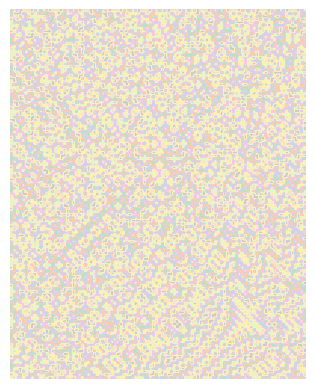
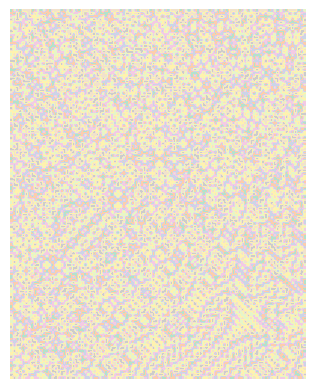
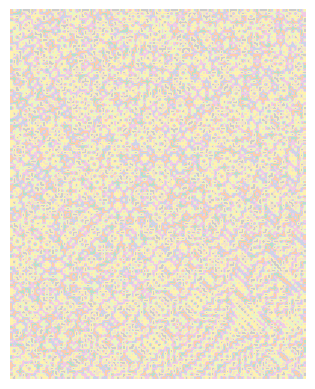
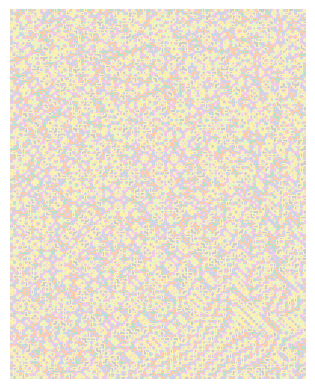
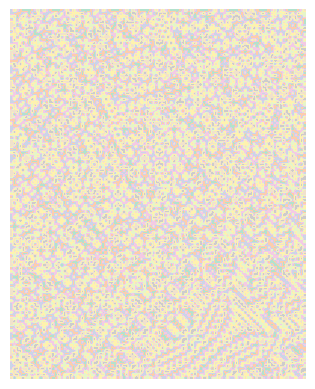
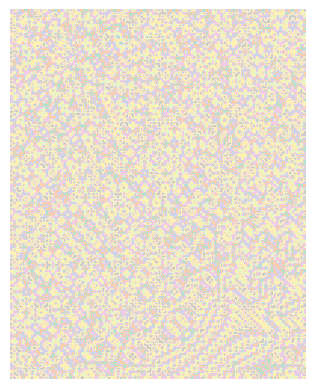
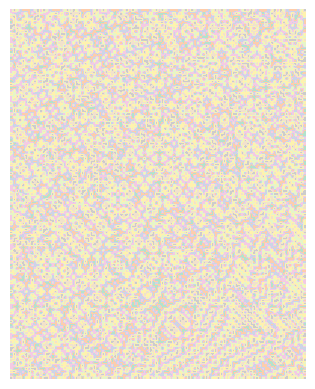
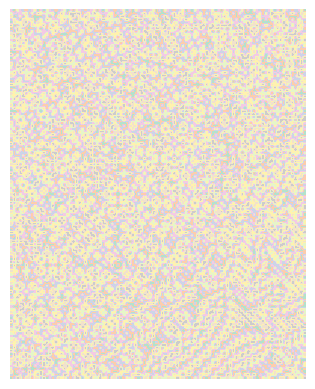
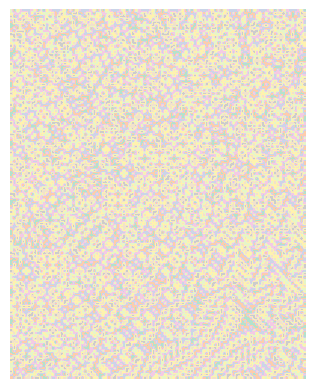
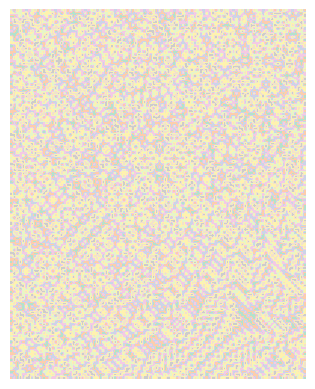
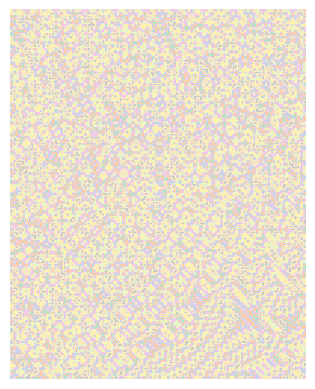
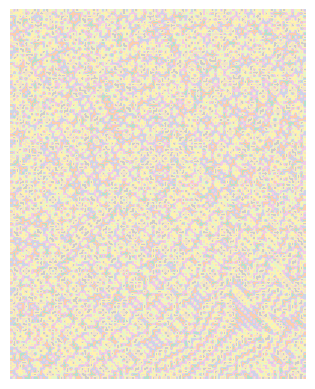
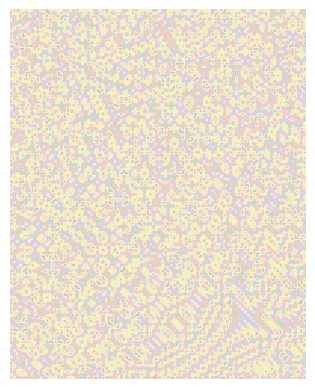
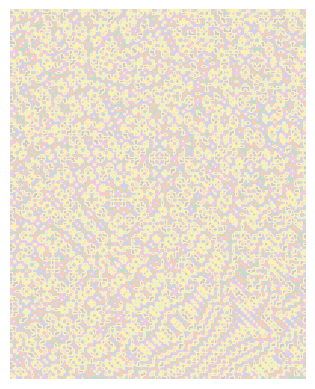
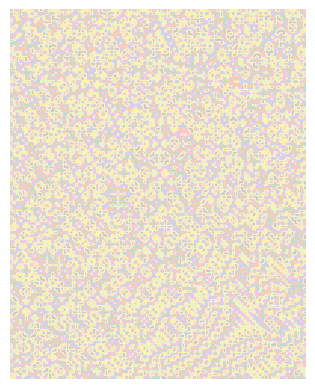

The matplotlib source for these figures, in order:
import numpy as np
import matplotlib.pyplot as plt
import time, sys, getopt

def color_function(x,y,n,t):
    # From mathematica:
    # colorFunction[x_, y_, t_] := Round[Mod[(x /10)^2 y/10 + ((y)/10)^2 x/10 + t, 1], 3/256]
    value = (x/10)**2*(y/10) + (y/10)**2*(x/10)+t/n
    value = value %1 # Keep number between 0 and 1
    return value
def write_plot(X,Y,output,nFrames,i):
    fit,ax=plt.subplots()
    Z = color_function(X,Y,nFrames,i)
    plt.imshow(Z,cmap="Pastel2")
    ax.axis('off')
    t=time.time()
    plotname=("%s%05d.png" %(output,i))
    plt.savefig(plotname,dpi=300)
    elapsed = time.time()-t
    print("%s saved in %f s" %(plotname,elapsed))
    plt.close()

def main(argv):
    print("Entering main")

    nFrames=15
    size=100
    output="plot"

    try:
        opts,args=getopt.getopt(argv,"hn:s:0:",["nFrames=","size=", "output="])
    except getopt.GetoptError:
        print("plot.py -n <number_of_frames> -s <array_size> -o <outfile>")
        sys.exit(2)
    for opt,arg in opts:
        print("opt=%s, args=%s\n" %(opt,arg))
        if opt=='-h':
            print("plot.py -n <number_of_frames> -s <array_size> -o <outfile>")
            sys.exit()
        elif opt in ("-n", "--nFrames"):
            print("Setting nFrames")
            nFrames = int(float(arg))
        elif opt in ("-s", "--size"):
            print("Setting size")
            size = int(float(arg))
        elif opt in ("-o", "--output"):
            print("Setting output")
            output = arg
    print('nFrames=%s' %nFrames)
    print('size= %s' %size)
    print('output_template=%s%%06d.png ' %output)

    x = np.arange(size,2*size,1)
    y = np.arange(1/2*size,3.5/2*size,1)
    X,Y = np.meshgrid(x,y)



    for i in range(0,nFrames):
        write_plot(X,Y,output,nFrames,i)
    print("Leaving main")
main(sys.argv[1:])
